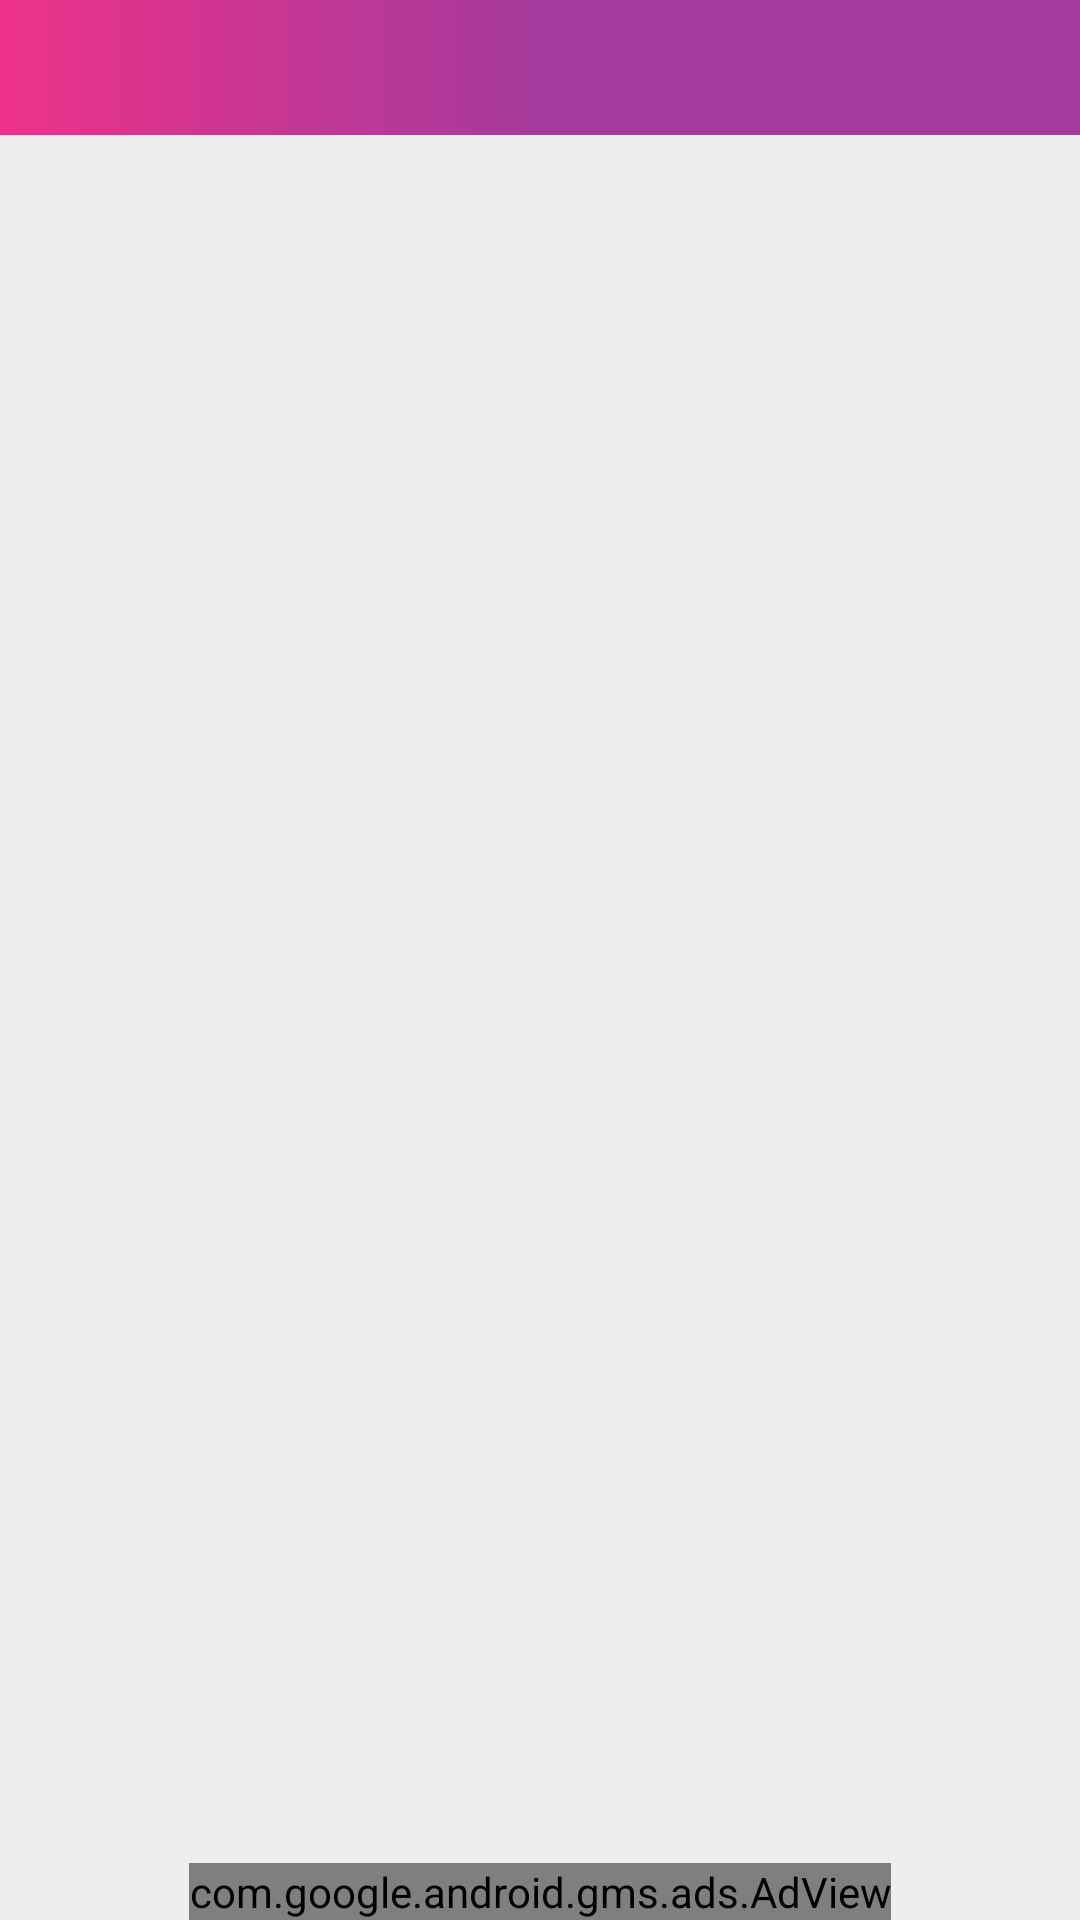

Android layout source for this screen:
<!-- AndroidManifest.xml: application theme AppTheme -->
<!-- res/layout/activity_topic_home.xml -->
<?xml version="1.0" encoding="utf-8"?>
<RelativeLayout xmlns:android="http://schemas.android.com/apk/res/android"
    xmlns:tools="http://schemas.android.com/tools"
    xmlns:app="http://schemas.android.com/apk/res-auto"
    android:id="@+id/activity_topic_home"
    android:layout_width="match_parent"
    android:layout_height="match_parent"
    android:background="#eeeeee"
    tools:context="com.saneesh.psc_kerala.Activities.TopicHomeActivity">

    <include
        layout="@layout/tool_bar"
        android:layout_width="match_parent"
        android:layout_height="45dp"
        />

    <android.support.v7.widget.RecyclerView
        android:id="@+id/recyclerHomeView"
        android:layout_width="match_parent"
        android:layout_height="match_parent"
        android:layout_marginTop="45dp"
        android:layout_marginLeft="5dp"
        android:layout_marginRight="5dp"
        android:layout_marginBottom="40dp"
        android:background="#eeeeee"
        />

    <com.google.android.gms.ads.AdView
        android:id="@+id/adMobView"
        android:layout_width="wrap_content"
        android:layout_height="wrap_content"
        app:adSize="BANNER"
        app:adUnitId="@string/BANNERID"
        android:layout_centerHorizontal="true"
        android:layout_alignParentBottom="true"
        />


    <LinearLayout
        android:id="@+id/layoutProgress"
        android:layout_width="match_parent"
        android:layout_height="match_parent"
        android:gravity="center"
        android:visibility="gone"
        >
        <com.wang.avi.AVLoadingIndicatorView
            android:id="@+id/avilayoutProgress"
            android:layout_width="wrap_content"
            android:layout_height="wrap_content"
            android:layout_marginLeft="10dp"
            android:layout_marginRight="10dp"
            style="@style/AVLoadingIndicatorView"
            app:indicatorName="BallPulseIndicator"
            app:indicatorColor="@color/avLoadingColor"
            />
    </LinearLayout>

</RelativeLayout>
<!-- res/layout/tool_bar.xml (included above) -->
<?xml version="1.0" encoding="utf-8"?>
<android.support.v7.widget.Toolbar
    xmlns:android="http://schemas.android.com/apk/res/android"
    android:orientation="vertical"
    android:layout_width="match_parent"
    android:layout_height="45dp"
    android:id="@+id/toolBar"
    android:background="@drawable/tool_bar_bg"
    >

</android.support.v7.widget.Toolbar>
<!-- resources referenced by this layout -->
<resources>
  <color name="avLoadingColor">#ce007f</color>
  <!-- drawable tool_bar_bg (drawable) -->
  <?xml version="1.0" encoding="utf-8"?>
  <shape
      xmlns:android="http://schemas.android.com/apk/res/android"
      android:shape="rectangle"
      >
  
      <gradient
          android:startColor="#ed328a"
          android:centerColor="#a43a9c"
          android:endColor="#a43a9c"
          />
  
  </shape>
  <string name="BANNERID">ca-app-pub-5847774043131331/2904098193</string>
  <style name="AppTheme" parent="Theme.Design.NoActionBar">
          
          <item name="colorPrimary">@color/colorPrimary</item>
          <item name="colorPrimaryDark">@color/colorPrimaryDark</item>
          <item name="colorAccent">@color/colorAccent</item>
  
          <item name="android:windowActivityTransitions">true</item>
      </style>
  <color name="colorPrimary">#ff019e</color>
  <color name="colorPrimaryDark">#733b8c</color>
  <color name="colorAccent">#FF4081</color>
</resources>
